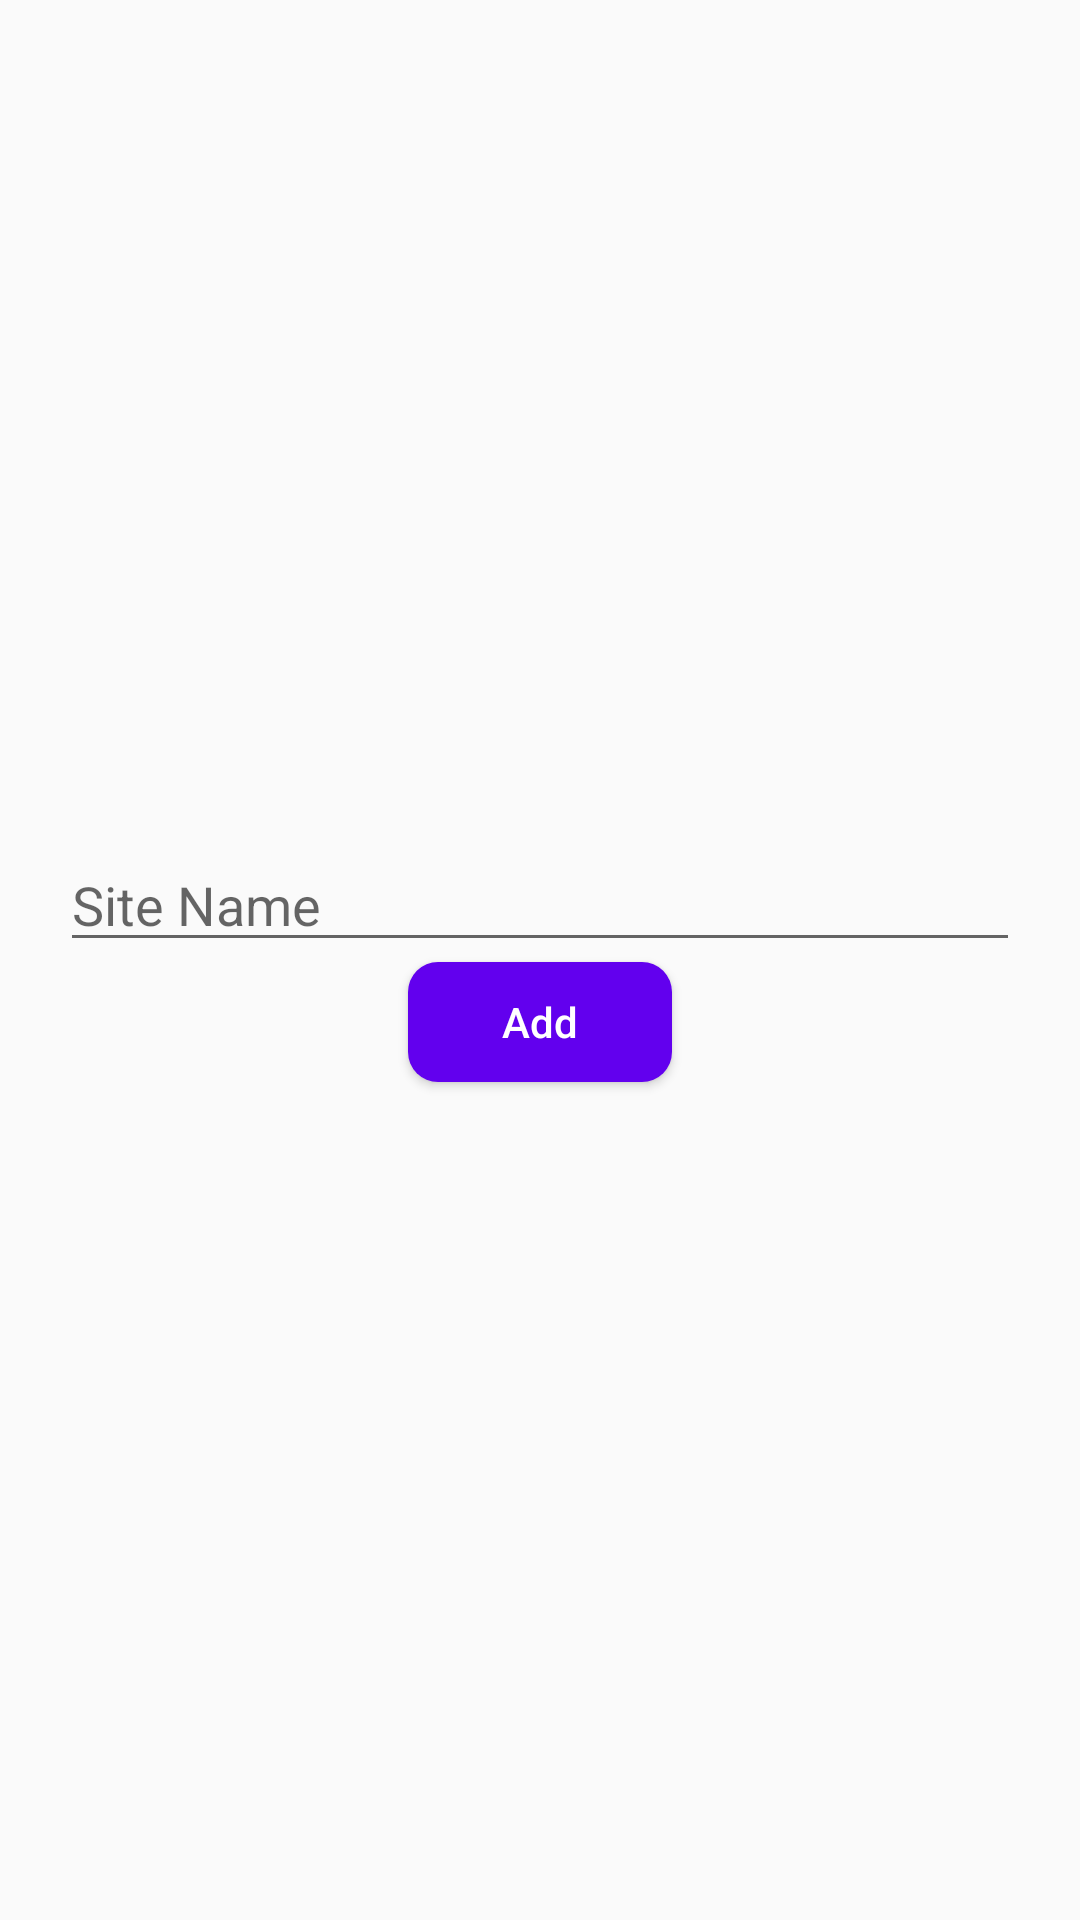

Produce the Android XML layout that renders to this screen, including the resource entries it uses.
<!-- AndroidManifest.xml: application theme Theme.SSV -->
<!-- res/layout/add_site.xml -->
<?xml version="1.0" encoding="utf-8"?>
<LinearLayout xmlns:android="http://schemas.android.com/apk/res/android"
    xmlns:tools="http://schemas.android.com/tools"
    android:layout_width="match_parent"
    android:layout_height="match_parent"
    android:gravity="center"
    android:orientation="vertical"
    android:padding="20dp"
    tools:context=".add_site">

    <EditText
        android:id="@+id/site_name"
        android:layout_width="match_parent"
        android:layout_height="wrap_content"
        android:ems="10"
        android:inputType="text"
        android:hint="@string/SiteName" />


    <Button
        android:id="@+id/btn_Add"
        android:layout_width="wrap_content"
        android:layout_height="40dp"
        android:layout_gravity="center"
        android:background="@drawable/curved_purple_button"
        android:text="@string/add"
        android:textAllCaps="false"
        android:textColor="@color/white" />

</LinearLayout>
<!-- resources referenced by this layout -->
<resources>
  <color name="white">#FFFFFFFF</color>
  <!-- drawable curved_purple_button (drawable) -->
  <?xml version="1.0" encoding="utf-8"?>
  <selector xmlns:android="http://schemas.android.com/apk/res/android">
      <item>
          <shape android:shape="rectangle">
              <solid android:color="@color/purple_500" />
              <corners android:radius="10dp" />
          </shape>
      </item>
  </selector>
  <string name="SiteName">Site Name</string>
  <string name="add">Add</string>
  <style name="Theme.SSV" parent="Theme.AppCompat.Light.DarkActionBar">
          <item name="colorPrimary">@color/purple_500</item>
          <item name="colorPrimaryVariant">@color/purple_700</item>
          <item name="colorOnPrimary">@color/white</item>
          <item name="colorSecondary">@color/purple_500</item>
          <item name="colorSecondaryVariant">@color/white</item>
          <item name="colorOnSecondary">@color/white</item>
          <item name="android:statusBarColor">?attr/colorPrimaryVariant</item>
      </style>
  <color name="purple_500">#FF6200EE</color>
  <color name="purple_700">#FF3700B3</color>
</resources>
